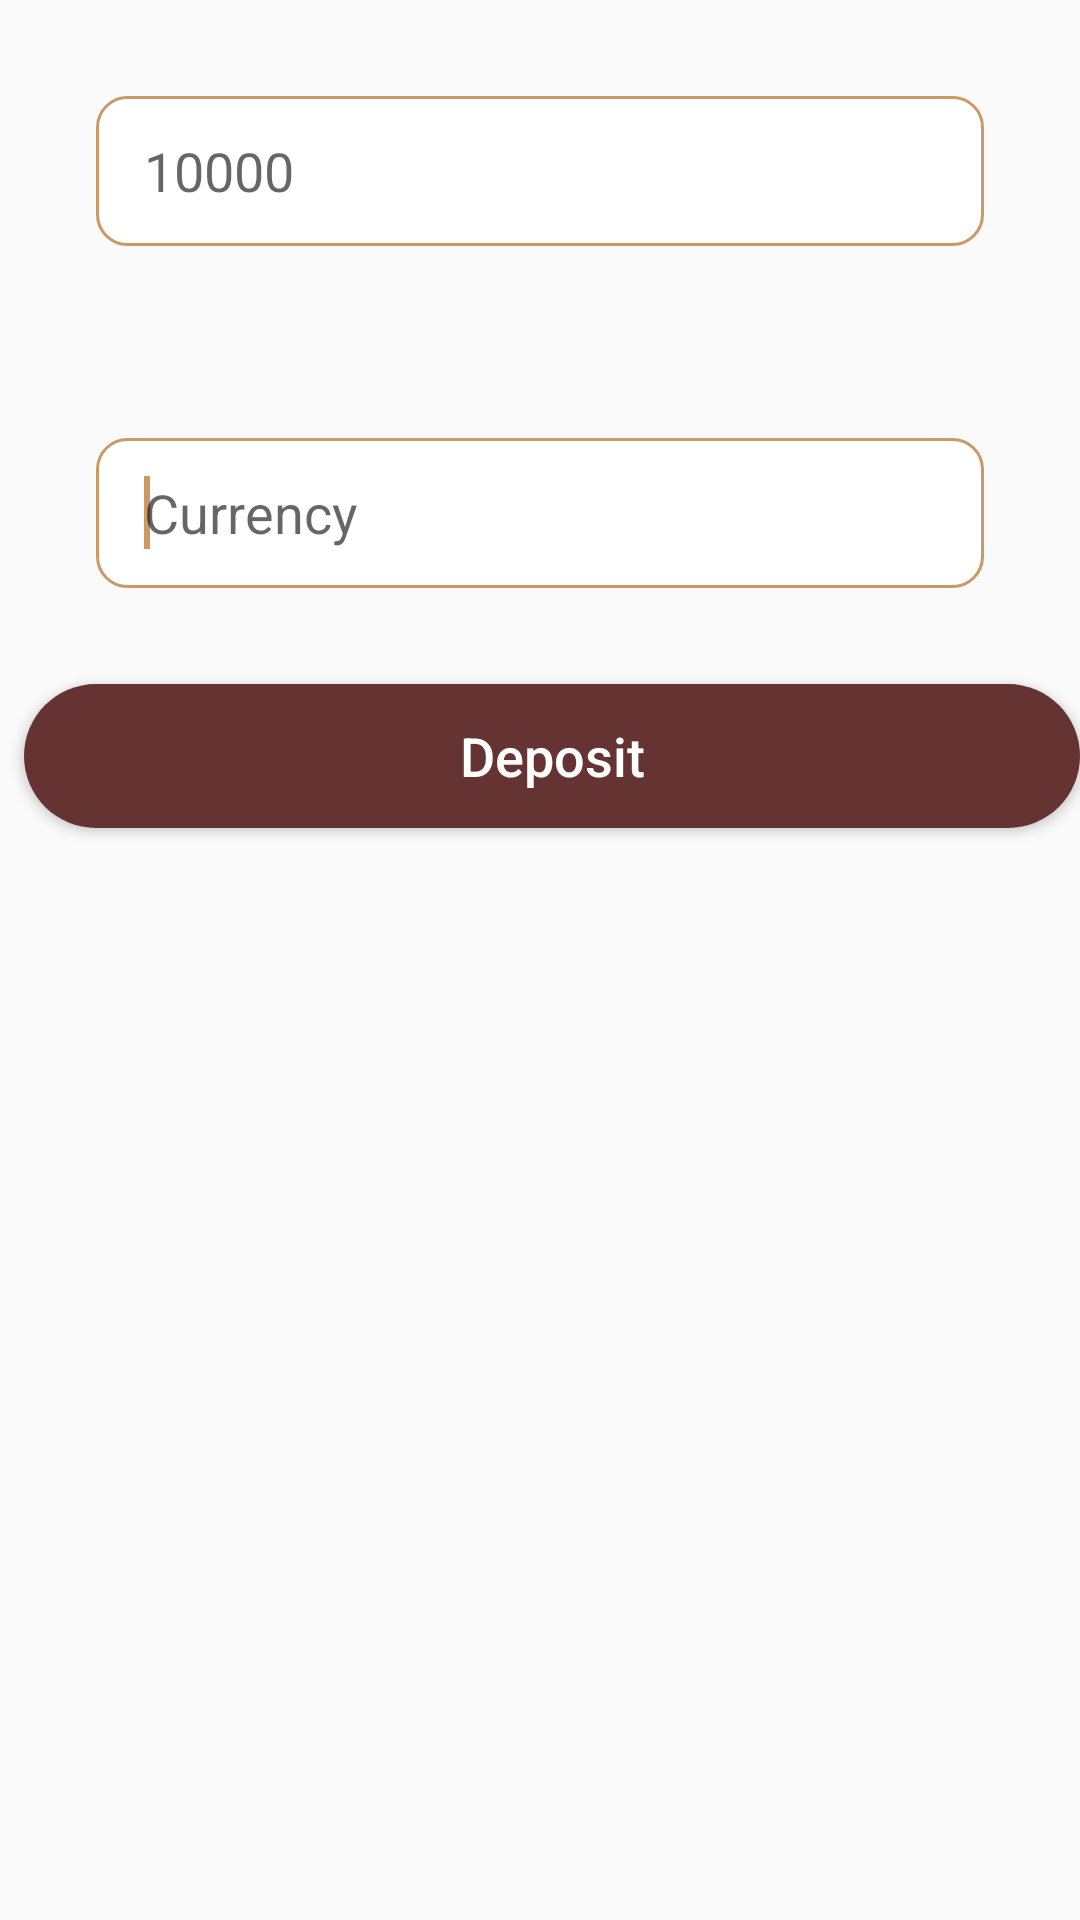

Layout XML and referenced resources for this Android screen:
<!-- AndroidManifest.xml: application theme AppTheme -->
<!-- res/layout/activity_deposit.xml -->
<?xml version="1.0" encoding="utf-8"?>
<RelativeLayout xmlns:android="http://schemas.android.com/apk/res/android"
    android:layout_width="match_parent"
    xmlns:tools="http://schemas.android.com/tools"
    android:id="@+id/relative"
    style="@style/form"
    tools:context=".DepositActivity">

    <EditText
       style="@style/DepositStyle"
        android:id="@+id/newMoney"

        android:hint="10000"

        android:inputType="number" />

    <EditText
        style="@style/DepositStyle"
        android:id="@+id/currency"
        android:hint="Currency"
        android:layout_below="@+id/newMoney"
        android:inputType="textCapCharacters">
        <requestFocus />
    </EditText>

    <Button
        android:id="@+id/saveNewMoney"
        android:layout_width="match_parent"
        android:layout_height="wrap_content"
        android:layout_below="@+id/currency"
        android:layout_marginLeft="8dp"
        android:textColor="#fff"
        android:background="@drawable/rounded_button"
        android:text="Deposit"
        android:textAllCaps="false" />
</RelativeLayout>
<!-- resources referenced by this layout -->
<resources>
  <!-- drawable rounded_button (drawable) -->
  <?xml version="1.0" encoding="utf-8"?>
  <shape xmlns:android="http://schemas.android.com/apk/res/android"
  android:shape="rectangle"
      >
  <solid android:color="@color/colorPrimary"/>
      <corners android:radius="64dp"/>
  </shape>
  <style name="DepositStyle">
          <item name="android:layout_margin">32dp</item>
          <item name="android:layout_width">match_parent</item>
          <item name="android:layout_height">50dp</item>
          <item name="android:background">@drawable/rounded_edit_text</item>
          <item name="android:paddingLeft">16dp</item>
      </style>
  <style name="form">
          <item name="android:layout_height">match_parent</item>
          <item name="android:layout_width">match_parent</item>
  
          <item name="android:layout_margin">20dp</item>
      </style>
  <style name="AppTheme" parent="Theme.AppCompat.Light.DarkActionBar">
          
  
          <item name="android:textSize">18dp</item>
          <item name="colorPrimary">@color/colorPrimary</item>
          <item name="colorPrimaryDark">@color/colorPrimaryDark</item>
          <item name="colorAccent">@color/colorAccent</item>
      </style>
  <color name="colorPrimary">#663333</color>
  <!-- drawable rounded_edit_text (drawable) -->
  <?xml version="1.0" encoding="utf-8"?>
  <selector xmlns:android="http://schemas.android.com/apk/res/android">
  <item>
      <shape android:shape="rectangle">
          <solid android:color="#fff"/>
          <corners android:radius="10dp" />
          <stroke android:width="1dp"
              android:color="@color/colorBk2"/>
      </shape>
  </item>
  </selector>
  <color name="colorPrimaryDark">#ff9966</color>
  <color name="colorAccent">#cc9966</color>
  <color name="colorBk2">#cc9966</color>
</resources>
